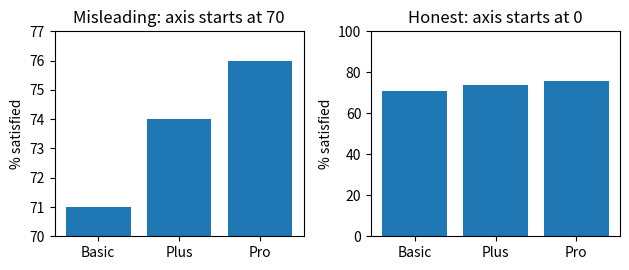

Source code (Python):
import matplotlib.pyplot as plt

plans = ["Basic", "Plus", "Pro"]
satisfied = [71, 74, 76]  # percent of customers satisfied

fig, (bad, good) = plt.subplots(1, 2, figsize=(6.4, 2.8))
bad.bar(plans, satisfied)
bad.set_ylim(70, 77)
bad.set_title("Misleading: axis starts at 70")
good.bar(plans, satisfied)
good.set_ylim(0, 100)
good.set_title("Honest: axis starts at 0")
for ax in (bad, good):
    ax.set_ylabel("% satisfied")
fig.tight_layout()
fig.savefig("truncated_axis.png")
print("Saved truncated_axis.png")
